Dataset: data (GitHub, Sabbir256/paddy-leaf-disease). Classes: bacterial leaf blight, brown spot, leaf smut.

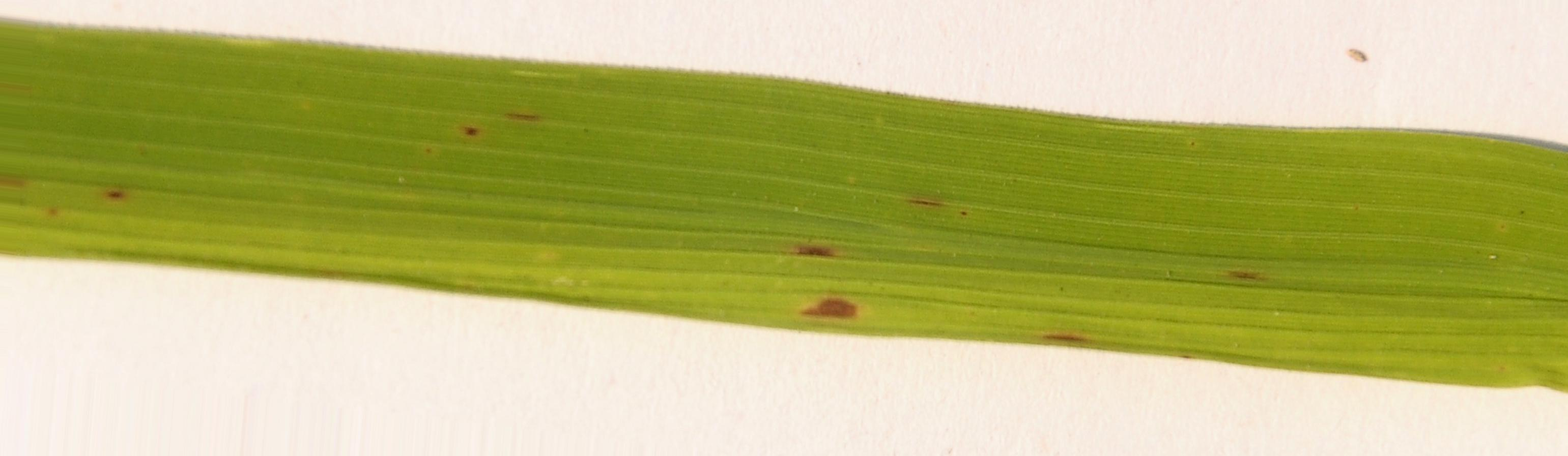
Label: brown spot

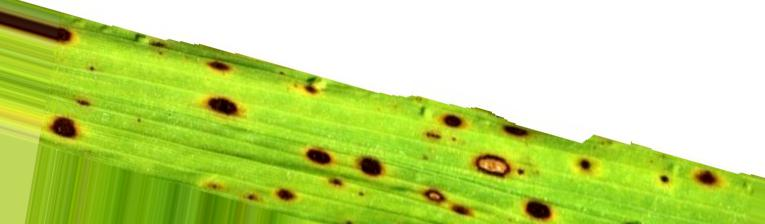
Label: brown spot

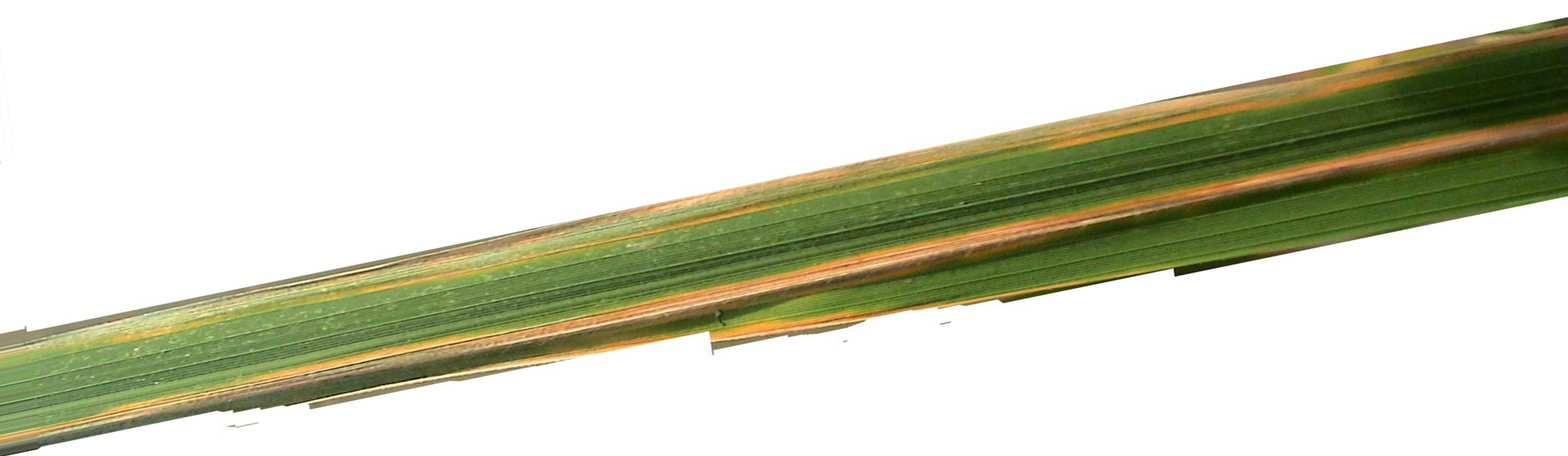
Label: bacterial leaf blight

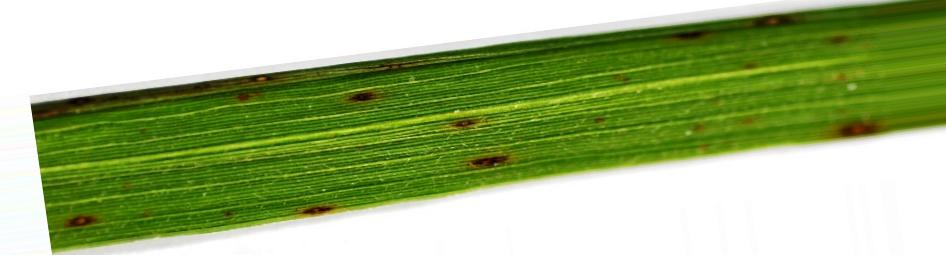
Label: leaf smut

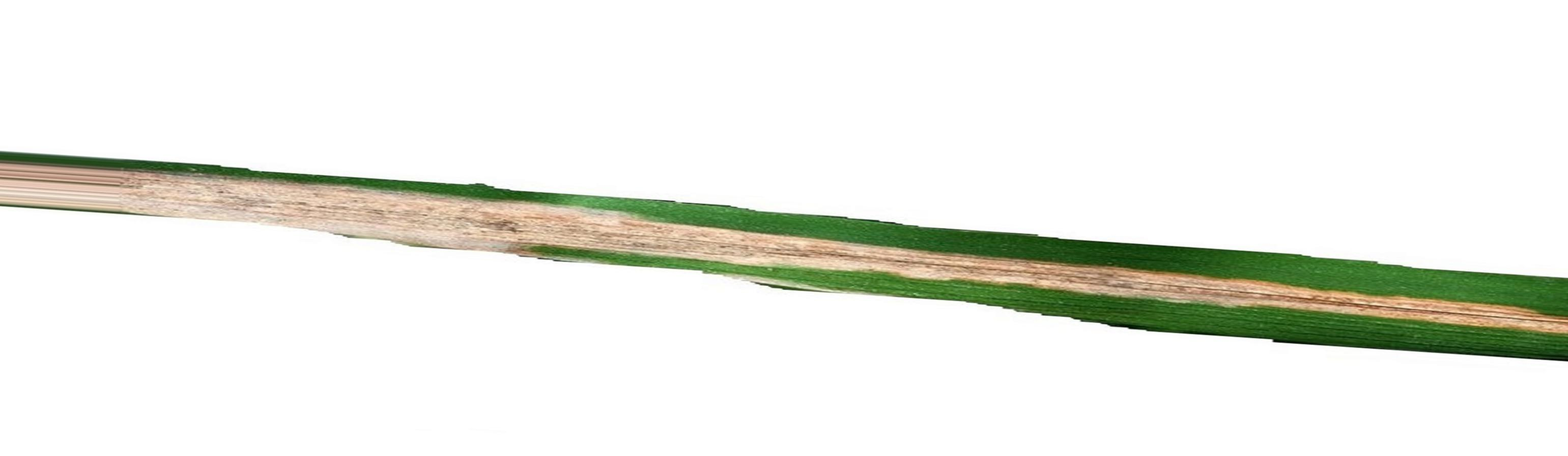
Label: bacterial leaf blight

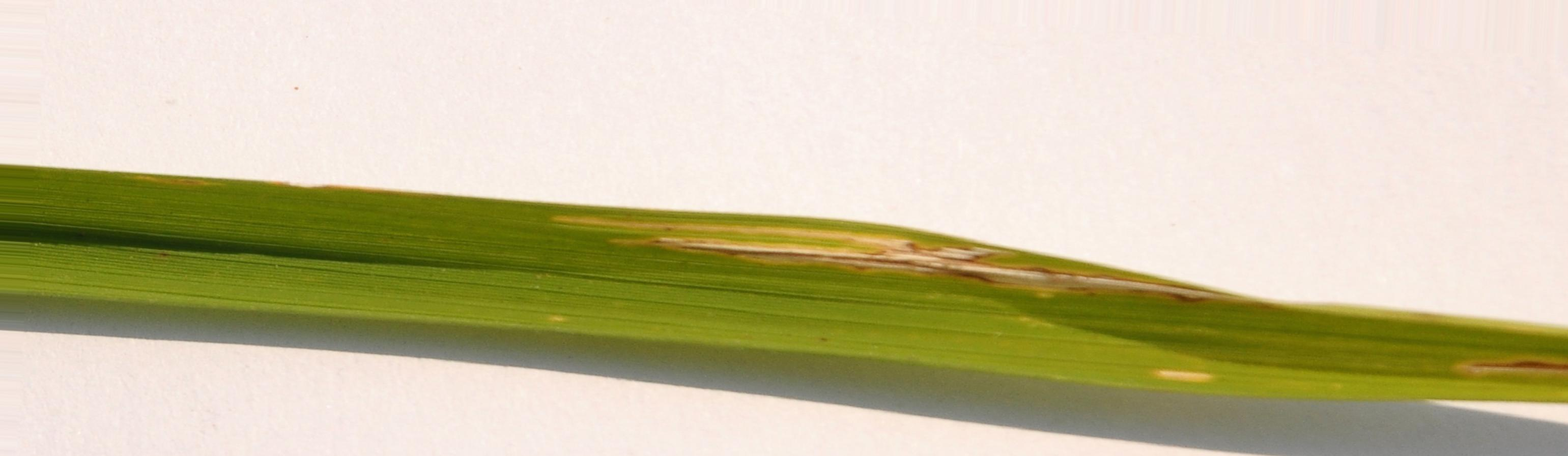
Label: bacterial leaf blight
